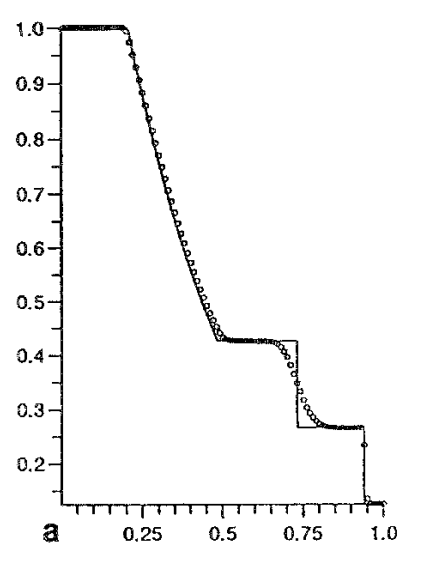

The data file committed next to this chart (first rows):
-0.00248; 0.99855
0.01312; 0.9992
0.02872; 0.9998
0.04432; 1
0.05992; 1.001
0.07552; 1.001
0.09112; 1.002
0.1067; 1.002
0.1223; 1.002
0.1379; 1.001
0.1535; 1.001
0.1691; 0.9992
0.1847; 0.9964
0.2003; 0.9898
0.2159; 0.9676
0.2315; 0.9261
0.2471; 0.8883
0.2627; 0.8523
0.2783; 0.8174
0.2939; 0.7834
0.3095; 0.7503
0.3251; 0.718
0.3407; 0.6865
0.3563; 0.6562
0.3719; 0.6267
0.3875; 0.5977
0.4031; 0.569
0.4187; 0.5406
0.4343; 0.5131
0.4499; 0.4898
0.4655; 0.4713
0.4811; 0.4549
0.4968; 0.4428
0.5123; 0.4345
0.528; 0.4291
0.5435; 0.4263
0.5592; 0.4251
0.5747; 0.4248
0.5904; 0.4249
0.6059; 0.4252
0.6216; 0.4253
0.6371; 0.4248
0.6528; 0.4233
0.6683; 0.4197
0.684; 0.4127
0.6996; 0.4007
0.7152; 0.3812
0.7308; 0.3538
0.7464; 0.3275
0.762; 0.3075
0.7776; 0.2926
0.7932; 0.2817
0.8088; 0.2741
0.8244; 0.2693
0.84; 0.2668
0.8556; 0.2659
0.8712; 0.2658
0.8868; 0.2663
0.9024; 0.2668
0.918; 0.2669
0.9336; 0.2651
... 4 more rows
